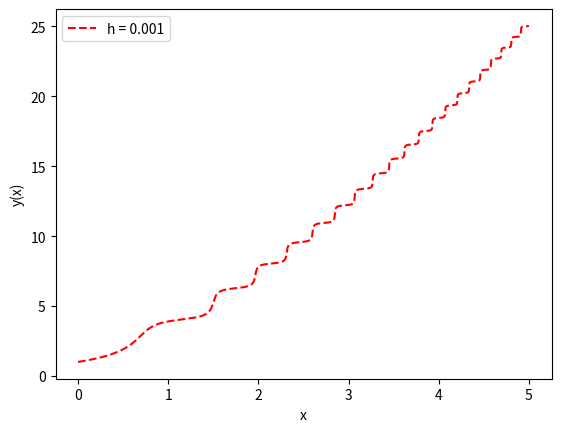

The script that saved this image:
import numpy as np
import matplotlib.pyplot as plt

def fun(x_i,y_i):
    return (1 + 2*x_i)*np.power(y_i, np.sin(x_i*y_i), dtype = complex).real

def RK4(h, f, end):
    x = np.zeros(int(end/h))
    y = np.ones(int(end/h))
    for ii in range(len(x)):
        k1 = fun(x[ii-1],y[ii-1])
        k2 = fun(x[ii-1] + h/2, y[ii-1] + (h/2)*k1)
        k3 = fun(x[ii-1] + h/2, y[ii-1] + (h/2)*k2)
        k4 = fun(x[ii-1] + h, y[ii-1] + k3*h)
        x[ii] = x[ii-1] + h
        y[ii] = y[ii-1] + (h/6)*(k1 + 2*k2 + 2*k3 + k4) 
    return x,y

h = 0.001
x,y = RK4(h, fun, 5)
plt.plot(x, y, 'r--',label = f'h = {h}')

plt.xlabel('x')
plt.ylabel('y(x)')
plt.legend()
plt.show()
